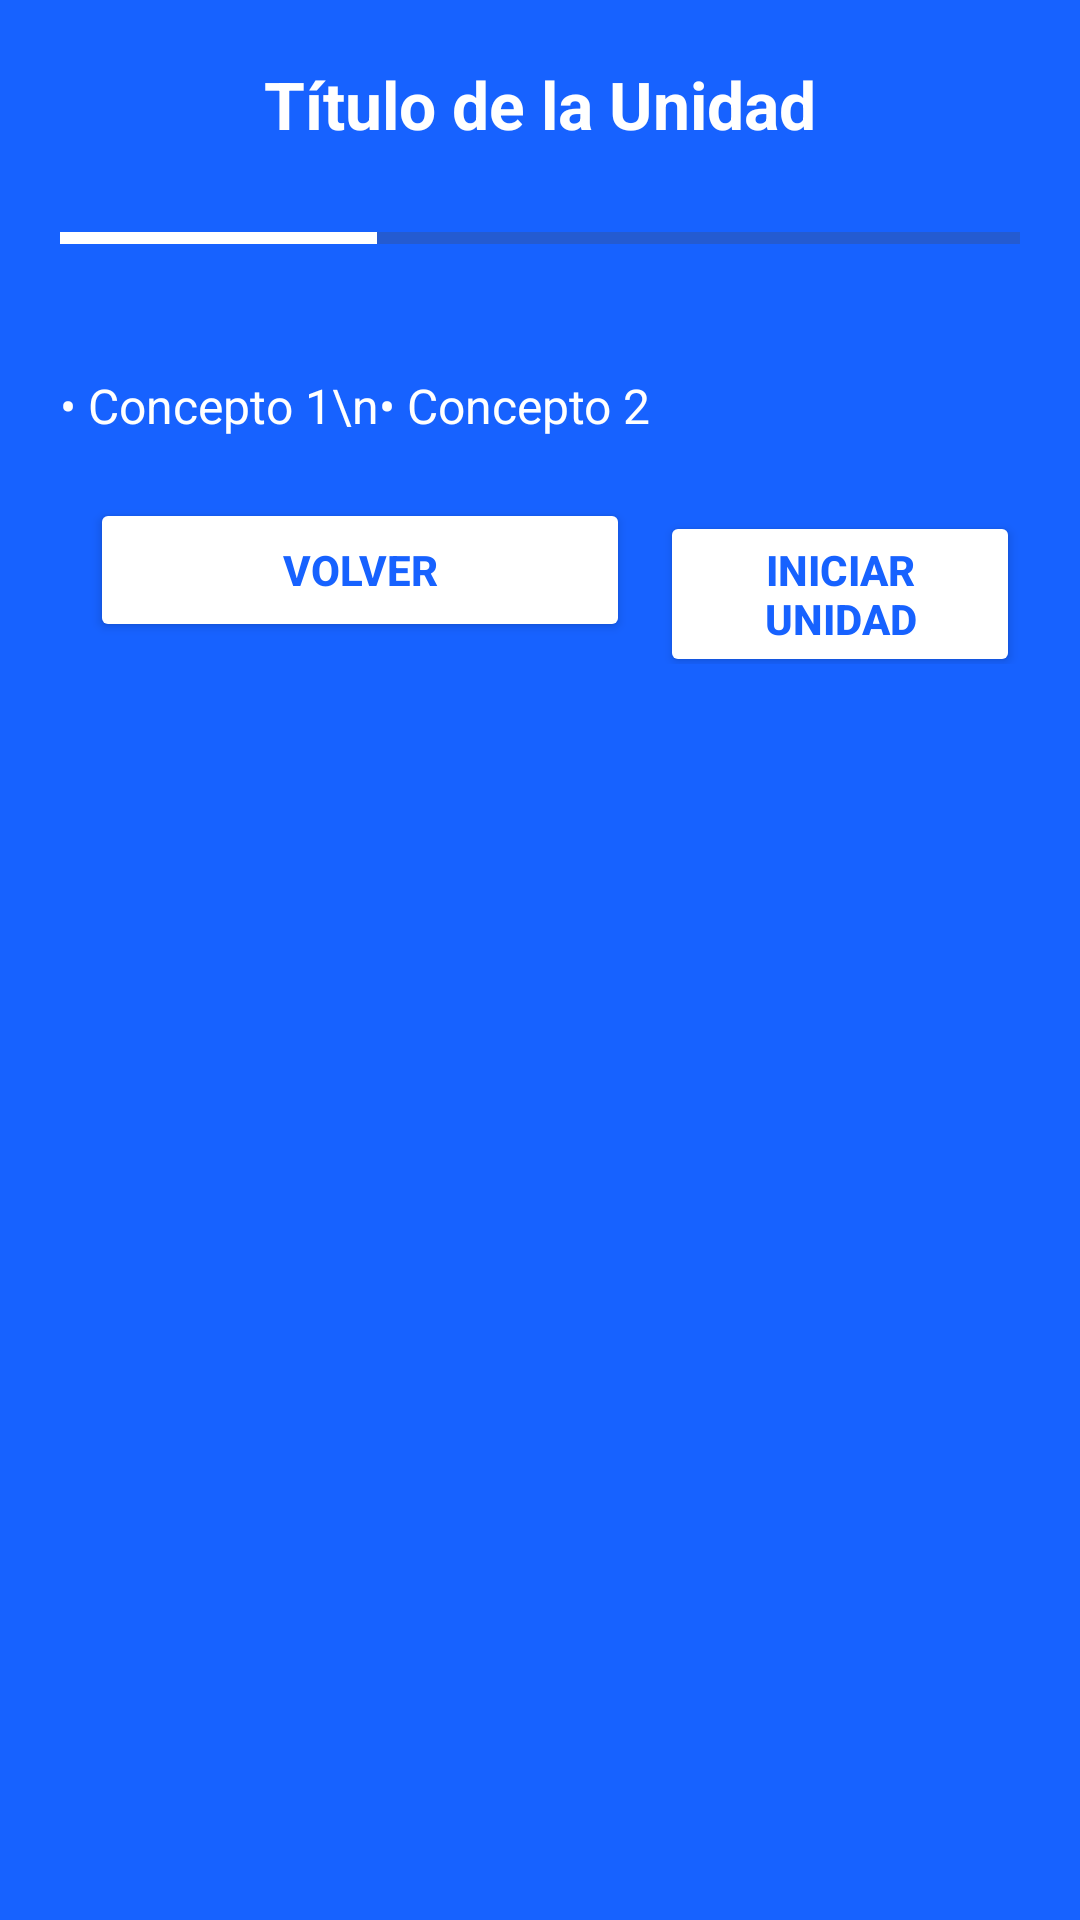

The Android layout XML behind this screen, and the referenced resources:
<!-- AndroidManifest.xml: application theme Theme.Curso -->
<!-- res/layout/activity_unidad_intro.xml -->
<?xml version="1.0" encoding="utf-8"?>
<LinearLayout xmlns:android="http://schemas.android.com/apk/res/android"
    android:layout_width="match_parent"
    android:layout_height="match_parent"
    android:background="@color/blue"
    android:gravity="center_horizontal"
    android:orientation="vertical"
    android:padding="20dp">

    <TextView
        android:id="@+id/txtTitulo"
        android:layout_width="wrap_content"
        android:layout_height="wrap_content"
        android:layout_marginBottom="10dp"
        android:text="Título de la Unidad"
        android:textColor="@android:color/white"
        android:textSize="22sp"
        android:textStyle="bold" />

    <ProgressBar
        android:id="@+id/progressBar"
        style="?android:attr/progressBarStyleHorizontal"
        android:layout_width="match_parent"
        android:layout_height="40dp"
        android:layout_marginBottom="25dp"
        android:max="100"
        android:progress="33"
        android:progressTint="@android:color/white" />

    <TextView
        android:id="@+id/txtConceptos"
        android:layout_width="match_parent"
        android:layout_height="wrap_content"
        android:layout_marginBottom="20dp"
        android:text="• Concepto 1\n• Concepto 2"
        android:textColor="@android:color/white"
        android:textSize="16sp" />

    <LinearLayout
        android:layout_width="match_parent"
        android:layout_height="wrap_content"
        android:orientation="horizontal">

        <Button
            android:id="@+id/btnVolverIntro"
            android:layout_width="180dp"
            android:layout_height="wrap_content"
            android:text="Volver"
            android:textStyle="bold"
            android:padding="10dp"
            android:backgroundTint="@color/white"
            android:textColor="@color/blue"
            android:layout_marginHorizontal="10dp" />

        <Button
            android:id="@+id/btnIniciarUnidad"
            android:layout_width="match_parent"
            android:layout_height="wrap_content"
            android:backgroundTint="@android:color/white"
            android:padding="10dp"
            android:text="Iniciar unidad"
            android:textColor="@color/blue"
            android:textStyle="bold" />
    </LinearLayout>
</LinearLayout>
<!-- resources referenced by this layout -->
<resources>
  <color name="blue">#1762FF</color>
  <color name="white">#FFFFFFFF</color>
  <style name="Theme.Curso" parent="Base.Theme.Curso" />
  <style name="Base.Theme.Curso" parent="Theme.Material3.DayNight.NoActionBar">
          
          
      </style>
</resources>
